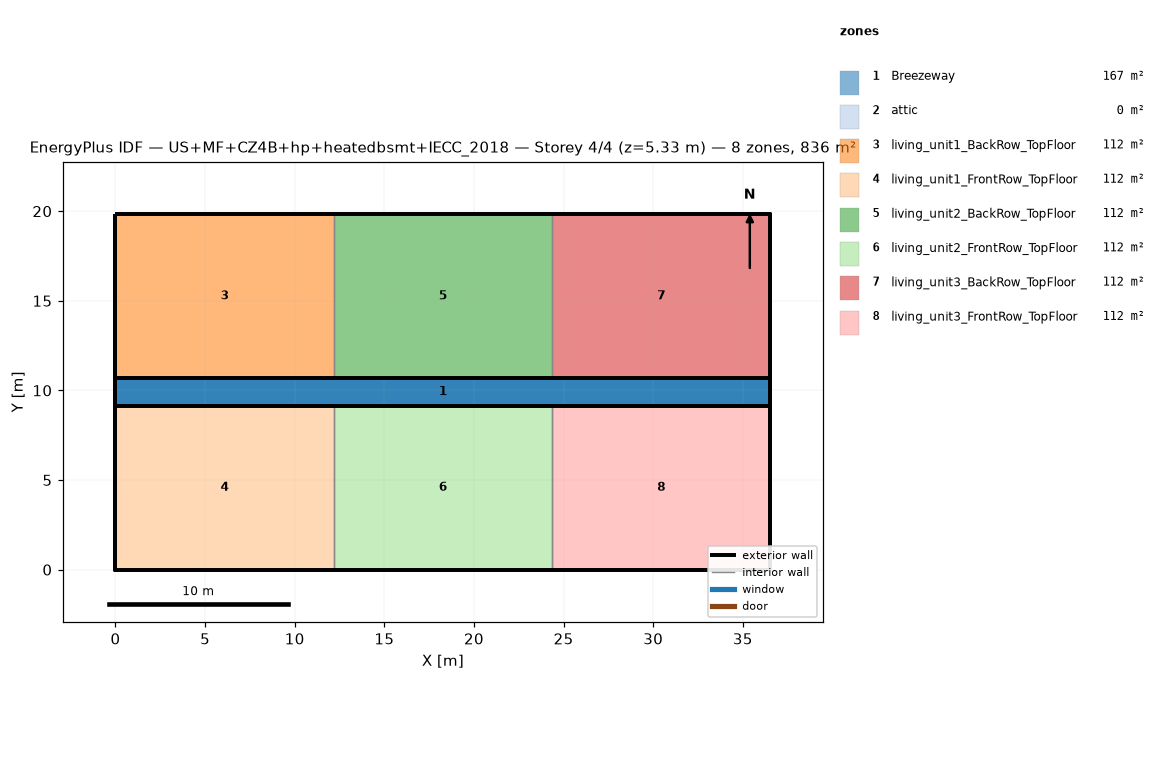
=== STOREY PLAN SPEC (per zone: floor XY polygon, exterior-wall plan segments, windows/doors) ===
zone 1: Breezeway  (167.0 m²)
  floor: (36.54, 9.16) (0.00, 9.16) (0.00, 10.68) (36.54, 10.68)
  floor: (36.54, 9.16) (0.00, 9.16) (0.00, 10.68) (36.54, 10.68)
  floor: (36.54, 9.16) (0.00, 9.16) (0.00, 10.68) (36.54, 10.68)
zone 2: attic  (0.0 m²)
  exterior wall: (36.54, 0.00) – (36.54, 19.84) – (36.54, 9.92)  [29.8 m]
  exterior wall: (0.00, 19.84) – (0.00, 0.00) – (0.00, 9.92)  [29.8 m]
zone 3: living_unit1_BackRow_TopFloor  (111.5 m²)
  floor: (12.18, 10.68) (0.00, 10.68) (0.00, 19.84) (12.18, 19.84)
  exterior wall: (12.18, 19.84) – (0.00, 19.84)  [12.2 m]
  exterior wall: (0.00, 19.84) – (0.00, 10.68)  [9.2 m]
  exterior wall: (0.00, 10.68) – (12.18, 10.68)  [12.2 m]
  interior walls: 1
zone 4: living_unit1_FrontRow_TopFloor  (111.5 m²)
  floor: (12.18, 0.00) (0.00, 0.00) (0.00, 9.16) (12.18, 9.16)
  exterior wall: (0.00, 0.00) – (12.18, 0.00)  [12.2 m]
  exterior wall: (0.00, 9.16) – (0.00, 0.00)  [9.2 m]
  exterior wall: (12.18, 9.16) – (0.00, 9.16)  [12.2 m]
  interior walls: 1
zone 5: living_unit2_BackRow_TopFloor  (111.5 m²)
  floor: (24.36, 10.68) (12.18, 10.68) (12.18, 19.84) (24.36, 19.84)
  exterior wall: (12.18, 10.68) – (24.36, 10.68)  [12.2 m]
  exterior wall: (24.36, 19.84) – (12.18, 19.84)  [12.2 m]
  interior walls: 2
zone 6: living_unit2_FrontRow_TopFloor  (111.5 m²)
  floor: (24.36, 0.00) (12.18, 0.00) (12.18, 9.16) (24.36, 9.16)
  exterior wall: (12.18, 0.00) – (24.36, 0.00)  [12.2 m]
  exterior wall: (24.36, 9.16) – (12.18, 9.16)  [12.2 m]
  interior walls: 2
zone 7: living_unit3_BackRow_TopFloor  (111.5 m²)
  floor: (36.54, 10.68) (24.36, 10.68) (24.36, 19.84) (36.54, 19.84)
  exterior wall: (36.54, 10.68) – (36.54, 19.84)  [9.2 m]
  exterior wall: (36.54, 19.84) – (24.36, 19.84)  [12.2 m]
  exterior wall: (24.36, 10.68) – (36.54, 10.68)  [12.2 m]
  interior walls: 1
zone 8: living_unit3_FrontRow_TopFloor  (111.5 m²)
  floor: (36.54, 0.00) (24.36, 0.00) (24.36, 9.16) (36.54, 9.16)
  exterior wall: (24.36, 0.00) – (36.54, 0.00)  [12.2 m]
  exterior wall: (36.54, 0.00) – (36.54, 9.16)  [9.2 m]
  exterior wall: (36.54, 9.16) – (24.36, 9.16)  [12.2 m]
  interior walls: 1

=== DERIVED (storey summary) ===
Building: US+MF+CZ4B+hp+heatedbsmt+IECC_2018
Storey: 4 of 4  (floor level z = 5.33 m)
Storey gross floor area: 836.2 m²
Zones on this storey: 8
  - Breezeway: floor 167.0 m²
  - attic: floor 0.0 m²; exterior wall 59.5 m (81.9 m²); WWR 0.0%
  - living_unit1_BackRow_TopFloor: floor 111.5 m²; exterior wall 33.5 m (86.9 m²); WWR 0.0%
  - living_unit1_FrontRow_TopFloor: floor 111.5 m²; exterior wall 33.5 m (86.9 m²); WWR 0.0%
  - living_unit2_BackRow_TopFloor: floor 111.5 m²; exterior wall 24.4 m (63.1 m²); WWR 0.0%
  - living_unit2_FrontRow_TopFloor: floor 111.5 m²; exterior wall 24.4 m (63.1 m²); WWR 0.0%
  - living_unit3_BackRow_TopFloor: floor 111.5 m²; exterior wall 33.5 m (86.9 m²); WWR 0.0%
  - living_unit3_FrontRow_TopFloor: floor 111.5 m²; exterior wall 33.5 m (86.9 m²); WWR 0.0%
Zone adjacency (shared interzone walls):
  - living_unit1_BackRow_TopFloor ↔ living_unit2_BackRow_TopFloor
  - living_unit1_FrontRow_TopFloor ↔ living_unit2_FrontRow_TopFloor
  - living_unit2_BackRow_TopFloor ↔ living_unit3_BackRow_TopFloor
  - living_unit2_FrontRow_TopFloor ↔ living_unit3_FrontRow_TopFloor